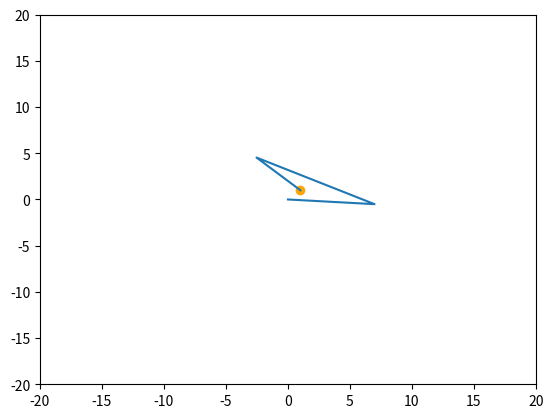

Write the Python code that produced this figure.
import matplotlib.pyplot as plt
from mpl_toolkits.mplot3d import Axes3D
import numpy as np
import math

"""
Approach:
Given angle of first point from target

"""

fig, ax = plt.subplots()
ax.axis([-20, 20, -20, 20])


def triangle_inequality(a, b, c):
    if(a == max(a, b, c)):
        if a > b+c:
            return -1
        else:
            return 1
    elif(b == max(a, b, c)):
        if b > a+c:
            return -1
        else:
            return 1
    elif(c == max(a, b, c)):
        if c > a+b:
            return -1
        else:
            return 1


def sine_law(theta_b, a, b):
    #b is opposite of theta_b
    #a is opposite of theta_a
    #c is opposite of theta_c

    theta_a1 = np.arcsin(a*math.sin(theta_b)/b)
    theta_c1 = math.pi-theta_a1-theta_b
    c1 = math.sin(theta_c1)*a/math.sin(theta_a1)

    return theta_a1, theta_c1, c1


def cosine_law_angle(a, b, c):
    #print(a, b, c)
    try:
        num = (a**2+b**2-c**2)/(2*a*b)
    except:
        return 0
    #print("num", num)

    return np.arccos(num)


def length(x1, z1, x2, z2):
    return math.sqrt((x1-x2)**2+(z1-z2)**2)

x_val = [-1, -1, -1, -1] #starting from target point to origin
z_val = [-1, -1, -1, -1]

x = 1
z = 1
theta_y = math.pi/4
plt.scatter(x, z, c='orange')

x_val[0] = x
z_val[0] = z

x_val[3] = 0
z_val[3] = 0

arm_lengths = [5, 6, -1, 7, -1] #starting from target, -1 means to be defined
angles = [-1, -1, -1, -1, -1, -1, -1] 
#7th: angle rotation of point 3

x_val[1] = abs(x)-math.cos(theta_y)*arm_lengths[0]
z_val[1] = z+math.sin(theta_y)*arm_lengths[0] #could be negative but theta_y is given

if x < 0:
    x_val[1] *= -1

arm_lengths[2] = length(x_val[0], z_val[0], x_val[3], z_val[3]) #Wrong, need to be fixed

angles[0] = cosine_law_angle(arm_lengths[0], arm_lengths[2], arm_lengths[1])
angles[1] = cosine_law_angle(arm_lengths[0], arm_lengths[1], arm_lengths[2])
angles[2] = cosine_law_angle(arm_lengths[1], arm_lengths[2], arm_lengths[0])

#Temps the x and y components of the 2 points from the target
temp_z = z+math.sin(theta_y)*arm_lengths[0] #TO DO: could be + or - sin(theta_y), it should be given though
temp_x = abs(x)-math.cos(theta_y)*arm_lengths[0]
arm_lengths[4] = math.sqrt(temp_z**2+temp_x**2)

angles[3] = cosine_law_angle(arm_lengths[1], arm_lengths[4], arm_lengths[3])
angles[4] = cosine_law_angle(arm_lengths[1], arm_lengths[3], arm_lengths[4])
angles[5] = cosine_law_angle(arm_lengths[4], arm_lengths[3], arm_lengths[1])

angles[6] = np.arctan(temp_z/temp_x)+angles[5]

if x <= 0:
    angles[6] = math.pi-angles[6]

x_val[2] = math.cos(angles[6])*arm_lengths[3]
z_val[2] = math.sin(angles[6])*arm_lengths[3]

print(x_val)
print(z_val)
plt.plot(x_val, z_val)

for i in range(3):
    print(math.sqrt((x_val[i]-x_val[i+1])**2+(z_val[i]-z_val[i+1])**2))

plt.show()

"""
Bugs (4, 11)

"""

"""
TO DO:

"""